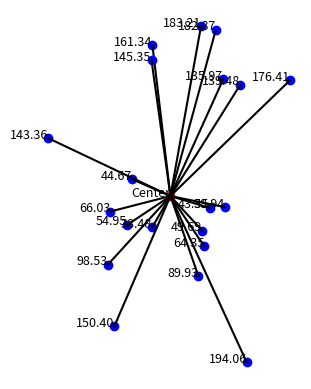

This chart was generated by the following Python code:
import matplotlib.pyplot as plt
import numpy as np

dict=dict()
class Node:
    def __init__(self, id, x, y, distance,value):
        self.id = id
        self.x = x
        self.y = y
        self.distance = distance
        self.value = value
        self.children = []

def add_node(graph, parent_id, distance,i):

    # for now we are adding all the new nodes with parent_id 0 but we need to optimize to save space by connecting it with nearest node with distance closer to center or its parent

    parent_node = graph[parent_id]
    
    # Calculate the angle from the center to the center node for now i have used random 0 to 360
    angle = np.random.uniform(0, 2 * np.pi)
    while angle in dict[0]:    
        angle = np.random.uniform(0, 2 * np.pi)
    # dict[i].append(angle)
    dict[0].append(angle)


    # Place the new node at the specified distance from the center node along the calculated angle
    new_x = parent_node.x + distance * np.cos(angle)
    new_y = parent_node.y + distance * np.sin(angle)
    value=10
    new_node_id = len(graph)
    new_node = Node(new_node_id, new_x, new_y, distance,value)
    graph[new_node_id] = new_node
    parent_node.children.append(new_node)
    return new_node_id

def draw_graph(graph):
    fig, ax = plt.subplots()
    
    for node in graph.values():
        if node.id == 0:
            ax.plot(node.x, node.y, 'ro')  # Central node
            ax.text(node.x, node.y, 'Center', fontsize=9, ha='right')
        else:
            ax.plot(node.x, node.y, 'bo')  # Other nodes
            ax.text(node.x, node.y, f'{node.distance:.2f}', fontsize=9, ha='right')
            parent_id = next(key for key, val in graph.items() if node in val.children)
            parent_node = graph[parent_id]
            # since we are storing x,y for all from centre itself we can also decrease it by just keeping record of parent_node and distance from it but here we are drawing line from parent_node x,y to node x,y
            ax.plot([parent_node.x, node.x], [parent_node.y, node.y], 'k-')
    
    ax.set_aspect('equal')
    plt.axis('off')
    plt.show()

# Initialize graph with the central node
# for now i have initialized food quantity as 10
graph = {0: Node(0, 0, 0, 0,10)}

# taken 10 nodes in the area of circle
# num_initial_nodes = 10
# initial_distances = [5, 7, 10, 6, 9, 8, 7, 10, 6, 8]

# Add initial nodes from the central node
# for now i am using loop to create new as nodes as much as i like with the same distance multiplied by range of random number between (index-1 to index) of loop which creates 
maxdist=1
dict[0]=[]
for i in range(1,3):
    # dict[i-1]=[]
    dist=maxdist
    for j in range(10):
        distance=np.random.uniform(dist+30,dist+100)
        add_node(graph, 0,distance,i-1)
        if distance>maxdist:
            maxdist=distance
        

# Draw the graph
draw_graph(graph)